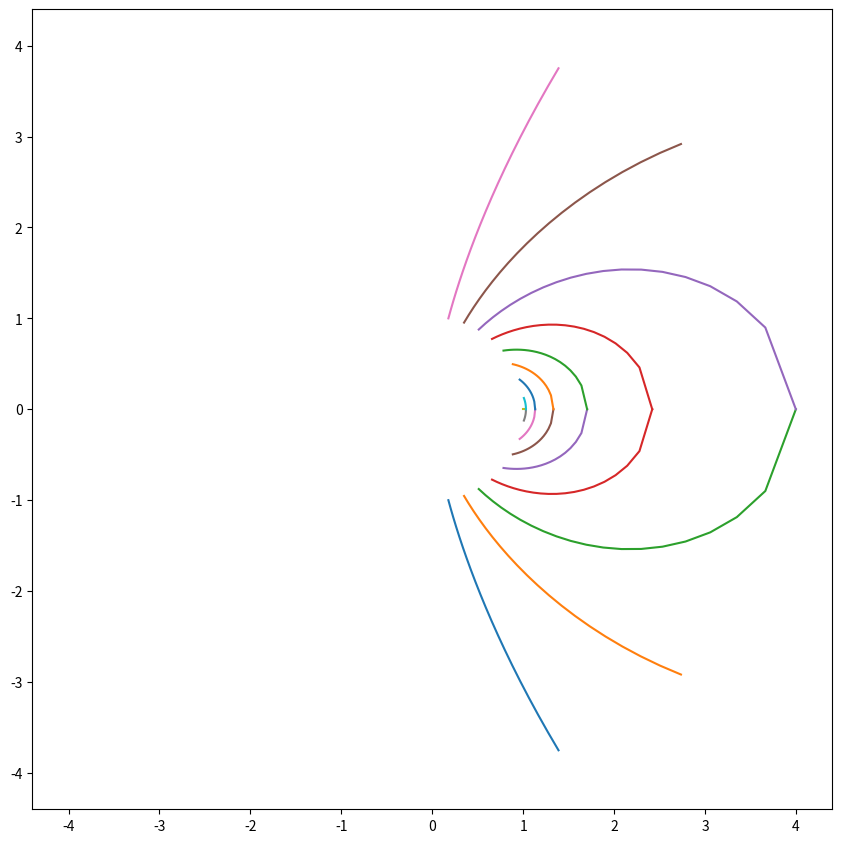

Write the Python code that produced this figure.
#!/usr/bin/env python3

import matplotlib.pyplot as plt
import numpy as np

def get_lshell(x, y, z):
    # x, y, z need to be normalized to radius of planet!

    xy = np.sqrt(x * x + y * y)
    xyz = np.sqrt(x * x + y * y + z * z)
    cosLat = xy / xyz
    lshell = 1.0 / (cosLat * cosLat)
    return lshell

def get_lshell_sphere(lat, r):
    # r needs to be normalized to radius of planet!
    cosLat = np.cos(lat)
    lshell = r / (cosLat * cosLat)
    return lshell

def get_lat_from_r_and_lshell(r, lshell):
    cosLat = np.sqrt(r / lshell)
    cosLat[cosLat > 1] = 1.0
    cosLat[cosLat < -1] = -1.0
    lat = np.arccos(cosLat)
    return lat

def get_bfield(lat, r):
    # r should be normalized to radius of planet
    # b is normalized to Bequator at surface
    oor3 = (1.0 / r)**3
    br = -2 * oor3 * np.cos(lat)
    bt = -1 * oor3 * np.sin(lat)
    return bt, br

def get_uniform_spacing(lat, rmin, rmax, nPts):
    lshell = get_lshell_sphere(lat, 1.0)
    print('building field line for lat : ', lat)
    print(' --> lshell : ', lshell)
    if (lshell < rmax):
        rmax = lshell
        print(' --> lshell is limiter!')
    else:
        print(' --> rmax is limiter : ', rmax)
    r = np.linspace(rmin, rmax, num = nPts)
    return r

def get_r3_spacing(lat, rmin, rmax, nPts):
    lshell = get_lshell_sphere(lat, 1.0)
    print('building field line for lat : ', lat)
    print(' --> lshell : ', lshell)
    if (lshell < rmax):
        rmax = lshell
        print(' --> lshell is limiter!')
    else:
        print(' --> rmax is limiter : ', rmax)

    r1 = rmin**(1.0/3.0)
    r2 = rmax**(1.0/3.0)
    r3 = np.linspace(r1, r2, num = nPts)
    r = r3**3
    return r

#------------------------------------------------------------------------
# Main code is here:
#------------------------------------------------------------------------

nPts = 20
rEarth = 6372.0
altMin = 100.0
altMax = 3*rEarth

rMin = (rEarth + altMin) / rEarth
rMax = (rEarth + altMax) / rEarth

fig = plt.figure(figsize = (10,10))
ax = fig.add_axes([0.1,0.1,0.8,0.8])


baseLats = np.arange(-80, 90, 10)

for baseLat in baseLats:

    lat = baseLat * np.pi / 180.0
    lshell = get_lshell_sphere(lat, 1.0)
    print('lshell : ', lshell)
    r = get_r3_spacing(lat, rMin, rMax, nPts)

    lats = get_lat_from_r_and_lshell(r, lshell)
    if (baseLat < 0):
        lats = -lats

    x = r * np.cos(lats)
    z = r * np.sin(lats)

    ax.plot(x, z)

ax.set_ylim([-rMax*1.1, rMax*1.1])
ax.set_xlim([-rMax*1.1, rMax*1.1])
ax.set_aspect(1.0)

plotfile = 'test.png'
print('Writing plot : ', plotfile)
fig.savefig(plotfile)
plt.close()
